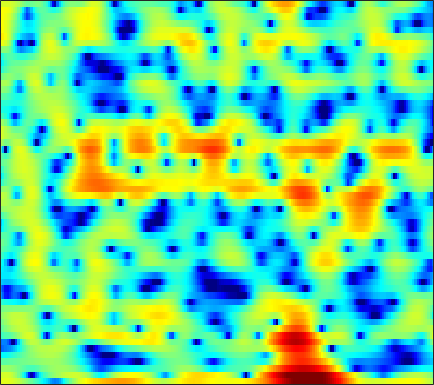

Source data for this figure (header and first rows):
3.4673, 3.6056, 3.6905, 3.666, 3.5711, 3.3575, 3.058, 2.7786, 2.3282, 1.8077, 1.2348, 0.77998, 0.14952, -0.49771, -0.9931, -1.6599, -2.3467, -2.8871, -3.6496, -4.4806, -5.4161, -6.1913, -7.3152, -8.4699
2.913, 3.13, 3.232, 3.124, 2.905, 2.421, 1.706, 1.004, -0.1851, -1.717, -3.697, -5.59, -8.939, -13.81, -17.76, -14.96, -10.27, -7.821, -5.47, -3.763, -2.478, -1.71, -0.8762, -0.2041
0.8266, 0.9048, 0.9377, 0.8855, 0.7896, 0.5867, 0.3005, 0.03536, -0.3754, -0.8285, -1.286, -1.605, -1.953, -2.159, -2.202, -2.104, -1.847, -1.58, -1.169, -0.738, -0.3192, -0.02734, 0.3214, 0.616
-1.522, -1.452, -1.355, -1.256, -1.181, -1.078, -0.9747, -0.8973, -0.7933, -0.6847, -0.5675, -0.4747, -0.3436, -0.2024, -0.09042, 0.06735, 0.2367, 0.3686, 0.5427, 0.7074, 0.8539, 0.9451, 1.034, 1.078
-5.041, -4.903, -4.64, -4.304, -4.012, -3.577, -3.102, -2.724, -2.202, -1.676, -1.157, -0.7818, -0.3132, 0.1123, 0.3989, 0.7388, 1.028, 1.217, 1.43, 1.6, 1.731, 1.799, 1.849, 1.846
-11.01, -10.43, -9.813, -9.334, -8.983, -8.33, -7.342, -6.404, -5.015, -3.631, -2.37, -1.535, -0.5829, 0.1878, 0.6553, 1.139, 1.486, 1.68, 1.856, 1.966, 2.041, 2.083, 2.135, 2.189
-10.11, -9.557, -9.626, -10.86, -12.94, -18.5, -18.57, -12.34, -7.032, -3.615, -1.269, -0.0006616, 1.196, 1.938, 2.253, 2.364, 2.163, 1.829, 1.181, 0.4377, -0.175, -0.3891, -0.2305, 0.3539
-2.773, -2.341, -1.943, -1.708, -1.534, -1.171, -0.5838, -0.02107, 0.8121, 1.647, 2.398, 2.849, 3.237, 3.31, 3.121, 2.507, 1.429, 0.2618, -1.919, -5.169, -10.53, -16.12, -11.3, -5.872
-1.388, -0.7857, -0.08974, 0.5012, 0.8936, 1.358, 1.757, 2.034, 2.352, 2.567, 2.645, 2.613, 2.441, 2.103, 1.724, 1.045, 0.1846, -0.5544, -1.591, -2.591, -3.369, -3.722, -3.841, -3.583
-0.4573, 0.1459, 0.8545, 1.466, 1.862, 2.264, 2.535, 2.668, 2.776, 2.793, 2.679, 2.486, 2.082, 1.516, 0.991, 0.1494, -0.8821, -1.789, -3.134, -4.504, -5.605, -6.098, -6.157, -5.621
0.3406, 0.803, 1.319, 1.737, 1.99, 2.249, 2.422, 2.49, 2.498, 2.439, 2.31, 2.145, 1.787, 1.262, 0.7472, -0.1405, -1.338, -2.512, -4.6, -7.635, -12.52, -18.94, -17.34, -10.21
-0.4701, -0.302, -0.1351, -0.05258, -0.03571, -0.02303, 0.02328, 0.04963, 0.04386, 0.01004, 0.003445, 0.0286, 0.08038, 0.09686, 0.04725, -0.1142, -0.3716, -0.6315, -1.089, -1.641, -2.088, -2.184, -1.969, -1.426
-3.172, -3.545, -3.98, -4.288, -4.446, -4.607, -4.821, -5.013, -5.295, -5.548, -5.585, -5.297, -4.432, -3.232, -2.292, -1.143, -0.1812, 0.4127, 1.06, 1.562, 1.956, 2.203, 2.481, 2.716
-8.712, -10.82, -13.47, -14, -12.84, -11.19, -10.43, -10.51, -11.51, -14.22, -21.89, -30.1, -13.86, -8.126, -5.317, -2.532, -0.4986, 0.6571, 1.865, 2.808, 3.501, 3.857, 4.167, 4.317
-9.971, -11.93, -14.28, -14.52, -13.37, -11.56, -10.09, -9.359, -8.869, -8.509, -8.001, -7.397, -6.085, -4.351, -3.018, -1.366, 0.07655, 1.006, 2.031, 2.813, 3.389, 3.689, 3.936, 4.002
-6.721, -7.089, -7.445, -7.464, -7.29, -6.947, -6.421, -5.902, -5.205, -4.524, -3.752, -3.117, -2.238, -1.339, -0.653, 0.2246, 0.9925, 1.502, 2.085, 2.516, 2.792, 2.926, 2.997, 2.93
-5.498, -5.559, -5.602, -5.586, -5.455, -5.07, -4.534, -4.07, -3.286, -2.434, -1.605, -0.98, -0.1709, 0.5528, 1.029, 1.573, 2.007, 2.236, 2.409, 2.463, 2.399, 2.277, 2.029, 1.74
-5.079, -5.399, -5.936, -6.528, -6.772, -6.45, -5.439, -4.472, -3.021, -1.529, -0.2019, 0.6478, 1.617, 2.4, 2.834, 3.219, 3.41, 3.404, 3.158, 2.706, 2.064, 1.451, 0.5423, -0.3007
-4.047, -5.077, -7.271, -11.01, -16.71, -23.58, -11.44, -7.252, -3.555, -1.067, 0.8272, 1.963, 3.122, 3.956, 4.399, 4.723, 4.713, 4.5, 3.924, 2.901, 1.364, -0.1755, -2.941, -6.846
-2.328, -2.979, -4.004, -4.992, -5.611, -5.66, -4.775, -3.836, -2.28, -0.7403, 0.5922, 1.487, 2.523, 3.303, 3.727, 4.076, 4.107, 3.92, 3.41, 2.489, 1.155, -0.1188, -2.27, -4.608
-1.155, -1.515, -2.085, -2.633, -2.942, -3.328, -3.475, -3.316, -2.932, -2.207, -1.202, -0.3942, 0.6817, 1.661, 2.243, 2.807, 3.136, 3.188, 2.988, 2.575, 1.919, 1.305, 0.4448, -0.4076
-0.5066, -0.8377, -1.422, -2.215, -2.912, -4.214, -5.917, -7.25, -8.648, -7.917, -5.312, -3.277, -1.016, 0.7424, 1.774, 2.744, 3.369, 3.625, 3.673, 3.49, 3.065, 2.603, 1.9, 1.031
-1.554, -1.545, -1.603, -1.998, -2.58, -3.67, -5.644, -7.616, -10.04, -9.087, -5.411, -2.996, -0.4362, 1.395, 2.409, 3.394, 3.958, 4.168, 4.217, 3.942, 3.438, 2.905, 1.941, 0.7624
-5.826, -4.433, -3.079, -2.167, -1.781, -1.502, -1.383, -1.323, -1.07, -0.584, 0.2044, 0.8914, 1.777, 2.58, 3.038, 3.454, 3.636, 3.595, 3.335, 2.83, 2.088, 1.389, 0.251, -1.111
-6.788, -4.879, -3.018, -1.651, -0.8252, -0.07819, 0.5904, 0.9827, 1.417, 1.876, 2.261, 2.553, 2.857, 3.069, 3.148, 3.079, 2.858, 2.547, 1.919, 1.129, 0.08912, -0.8093, -2.112, -3.598
-2.321, -1.685, -0.7862, -0.02287, 0.5026, 1.108, 1.595, 1.927, 2.291, 2.611, 2.857, 2.982, 3.086, 3.032, 2.91, 2.589, 2.059, 1.539, 0.6196, -0.5395, -1.969, -3.219, -5.152, -7.242
0.4558, 0.6778, 0.934, 1.209, 1.328, 1.563, 1.744, 1.887, 2.17, 2.395, 2.654, 2.786, 2.878, 2.834, 2.661, 2.286, 1.637, 1.006, -0.05297, -1.469, -3.149, -4.736, -7.232, -10.6
1.953, 1.928, 1.738, 1.426, 1.141, 0.6493, 0.3298, 0.2397, 0.4188, 0.9705, 1.632, 2.136, 2.612, 2.874, 2.867, 2.574, 2, 1.329, 0.2049, -1.162, -2.753, -3.99, -5.73, -7.419
2.492, 2.364, 1.927, 0.9787, -0.002741, -2.251, -5.306, -7.786, -7.26, -3.285, -0.2968, 1.303, 2.73, 3.482, 3.717, 3.533, 2.96, 2.166, 0.7715, -1.048, -3.24, -4.897, -6.82, -7.288
0.4338, 0.6983, 0.7997, 0.3638, -0.2876, -1.682, -3.507, -4.505, -4.024, -1.814, 0.4404, 1.721, 2.948, 3.578, 3.729, 3.517, 2.788, 1.955, 0.312, -1.992, -5.299, -8.861, -16.64, -16.24
-3.681, -2.49, -1.399, -0.6043, -0.3102, 0.06071, 0.2154, 0.4931, 0.8273, 1.435, 2.016, 2.44, 2.795, 2.955, 2.849, 2.493, 1.77, 1.088, -0.1662, -1.586, -3.228, -4.339, -5.521, -5.801
-5.487, -3.815, -2.086, -0.8192, -0.03038, 0.7398, 1.408, 1.762, 2.25, 2.591, 2.865, 2.984, 3.027, 2.898, 2.687, 2.204, 1.557, 0.9015, -0.05949, -1.225, -2.422, -3.386, -4.514, -5.551
-3.384, -2.402, -1.143, -0.1628, 0.5885, 1.3, 2.017, 2.366, 2.867, 3.123, 3.302, 3.306, 3.234, 2.97, 2.7, 2.16, 1.506, 0.8409, -0.1053, -1.335, -2.733, -4.027, -6.056, -8.801
-1.199, -0.9442, -0.5291, 0.09436, 0.5807, 1.329, 1.985, 2.451, 2.887, 3.182, 3.289, 3.25, 3.054, 2.699, 2.358, 1.8, 1.149, 0.5918, -0.2698, -1.266, -2.484, -3.576, -5.436, -7.598
-1.172, -1.981, -2.457, -1.742, -0.8548, 0.6104, 1.763, 2.533, 3.115, 3.482, 3.472, 3.328, 2.856, 2.259, 1.691, 0.9823, 0.283, -0.06985, -0.5294, -0.8642, -1.241, -1.589, -2.149, -2.902
-2.717, -7.642, -25.56, -7.692, -3.178, 0.08933, 2.121, 2.967, 3.708, 3.837, 3.546, 3.017, 1.947, 0.4518, -0.9508, -2.888, -4.337, -4.548, -3.656, -2.419, -1.286, -0.6274, 0.04455, 0.3889
1.702, 0.6254, -0.1934, -0.08781, 0.3159, 1.157, 1.803, 2.097, 2.25, 1.957, 1.306, 0.4422, -1.11, -3.509, -5.919, -10.91, -19.7, -17.79, -10.72, -6.955, -4.38, -2.939, -1.426, -0.1726
3.317, 2.738, 2.147, 1.653, 1.442, 1.177, 0.9593, 0.8688, 0.5356, 0.1687, -0.4835, -1.137, -2.317, -3.87, -5.128, -6.987, -8.464, -9.167, -9.32, -8.416, -6.946, -5.44, -3.459, -1.593
3.298, 2.777, 2, 1.172, 0.6002, -0.1548, -0.661, -0.9028, -1.015, -1.004, -1.092, -1.231, -1.737, -2.526, -3.385, -4.928, -6.979, -9.285, -14.05, -20.64, -12.83, -8.213, -4.151, -1.397
1.329, 0.8192, -0.2747, -1.841, -3.307, -5.714, -7.516, -7.728, -5.974, -4.091, -2.613, -1.853, -1.328, -1.22, -1.448, -2.106, -3.081, -4.083, -5.252, -5.56, -4.397, -2.843, -0.765, 1.025
-2.246, -2.46, -3.35, -4.894, -6.66, -10.13, -14.16, -13.91, -9.858, -6.494, -4.17, -2.994, -1.843, -1.127, -0.81, -0.5474, -0.4703, -0.4412, -0.3157, -0.0356, 0.4457, 0.9373, 1.67, 2.372
-3.997, -3.886, -4.036, -4.468, -5.006, -5.553, -5.857, -5.848, -5.223, -4.356, -3.387, -2.651, -1.795, -1.077, -0.6066, -0.09988, 0.3063, 0.5981, 0.9162, 1.237, 1.576, 1.811, 2.135, 2.416
-3.357, -3.231, -3.204, -3.359, -3.511, -3.707, -3.85, -3.835, -3.639, -3.254, -2.702, -2.203, -1.514, -0.8159, -0.3381, 0.2184, 0.713, 1.011, 1.339, 1.599, 1.799, 1.917, 2.032, 2.12
-1.629, -1.618, -1.79, -2.133, -2.422, -3.007, -3.586, -3.888, -4.173, -3.942, -3.272, -2.606, -1.577, -0.5976, 0.04173, 0.7634, 1.284, 1.542, 1.773, 1.855, 1.833, 1.8, 1.723, 1.654
0.4822, 0.4174, 0.1067, -0.4758, -1.196, -2.554, -4.485, -6.47, -9.275, -9.577, -6.592, -4.216, -1.736, 0.04745, 1.047, 1.952, 2.426, 2.564, 2.443, 2.047, 1.47, 0.9918, 0.4869, 0.2479
1.426, 1.558, 1.515, 1.119, 0.4809, -0.7272, -2.561, -4.509, -7.305, -7.569, -4.617, -2.349, 0.04435, 1.74, 2.597, 3.271, 3.478, 3.309, 2.593, 1.277, -0.7667, -2.922, -6.298, -7.299
-0.8522, -0.2465, 0.2723, 0.4681, 0.4834, 0.2826, -0.08083, -0.3363, -0.4928, -0.3454, 0.1764, 0.7288, 1.524, 2.213, 2.577, 2.84, 2.777, 2.454, 1.657, 0.3243, -1.697, -3.697, -6.646, -7.534
-3.858, -2.86, -1.847, -1.121, -0.707, -0.3897, -0.2033, -0.07309, 0.08912, 0.2768, 0.5377, 0.7919, 1.124, 1.425, 1.627, 1.789, 1.779, 1.659, 1.345, 0.8496, 0.2109, -0.2812, -0.7978, -1.026
-5.526, -4.263, -2.979, -2.075, -1.634, -1.284, -1.086, -0.992, -0.9246, -0.8281, -0.676, -0.4999, -0.2438, 0.05498, 0.3187, 0.6439, 0.9185, 1.109, 1.287, 1.382, 1.409, 1.388, 1.334, 1.265
-4.277, -3.19, -2.237, -1.775, -1.761, -1.921, -2.285, -2.668, -3.112, -3.336, -3.319, -3.203, -2.878, -2.372, -1.923, -1.254, -0.4638, 0.147, 0.8861, 1.524, 2.053, 2.341, 2.571, 2.634
0.0214, 0.3008, 0.2654, -0.2473, -0.9185, -2.297, -4.256, -6.033, -8.217, -9.293, -8.913, -8.329, -7.62, -7.057, -6.498, -5.108, -3.246, -1.831, -0.07107, 1.358, 2.412, 2.983, 3.45, 3.606
4.228, 3.906, 3.185, 2.028, 0.8516, -1.396, -4.671, -8.242, -15.34, -19.04, -13.77, -12.05, -12.3, -15.97, -23.1, -15.28, -7.785, -4.309, -1.115, 1.068, 2.53, 3.251, 3.787, 3.859
5.552, 5.083, 4.25, 3.138, 2.096, 0.4146, -1.523, -3.009, -4.854, -6.238, -7.085, -7.598, -8.271, -8.814, -8.73, -7.422, -5.182, -3.455, -1.365, 0.3049, 1.512, 2.111, 2.525, 2.476
4.989, 4.583, 3.876, 2.979, 2.173, 0.9858, -0.2917, -1.248, -2.498, -3.593, -4.497, -5.019, -5.417, -5.424, -5.17, -4.522, -3.615, -2.823, -1.757, -0.7979, -0.02814, 0.4051, 0.7454, 0.8092
4.65, 4.336, 3.761, 3.015, 2.338, 1.324, 0.1701, -0.7806, -2.139, -3.49, -4.724, -5.441, -5.98, -5.96, -5.612, -4.833, -3.873, -3.129, -2.245, -1.507, -0.9161, -0.5789, -0.266, -0.0697
4.796, 4.594, 4.179, 3.584, 3.021, 2.064, 0.8495, -0.2653, -2.058, -4.337, -7.213, -9.69, -12.23, -11.07, -8.89, -6.306, -4.383, -3.329, -2.291, -1.605, -1.2, -1.047, -0.9508, -0.8982
4.625, 4.619, 4.466, 4.125, 3.753, 3.031, 2.048, 1.092, -0.4922, -2.619, -5.462, -8.059, -10.85, -9.483, -7.173, -4.649, -2.931, -2.079, -1.417, -1.219, -1.448, -1.845, -2.595, -3.421
2.934, 3.156, 3.284, 3.267, 3.155, 2.927, 2.57, 2.21, 1.576, 0.813, 0.01465, -0.5169, -0.9534, -0.991, -0.8139, -0.4513, -0.1591, -0.08019, -0.2746, -0.8837, -1.996, -3.244, -5.732, -9.708
